Run: headless pygame with SDL's dummy video driver; simulated clock (each Clock.tick advances the game by its frame time, no real sleeping); random seed 0; keys injected as events and as key.get_pressed() state; mouse plan: one left click at the window centre at the start of phase 2, then a move to the lower-right quarter at the start of phase 3.
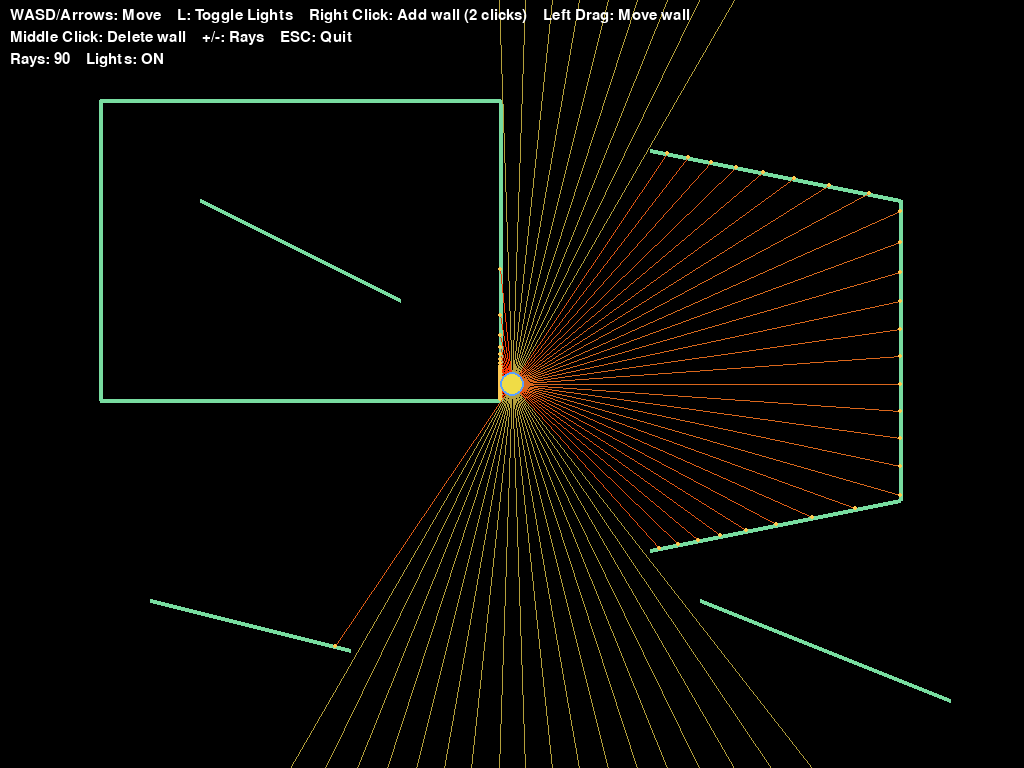
Frame 1 of 4 · flips 1–60 · no input
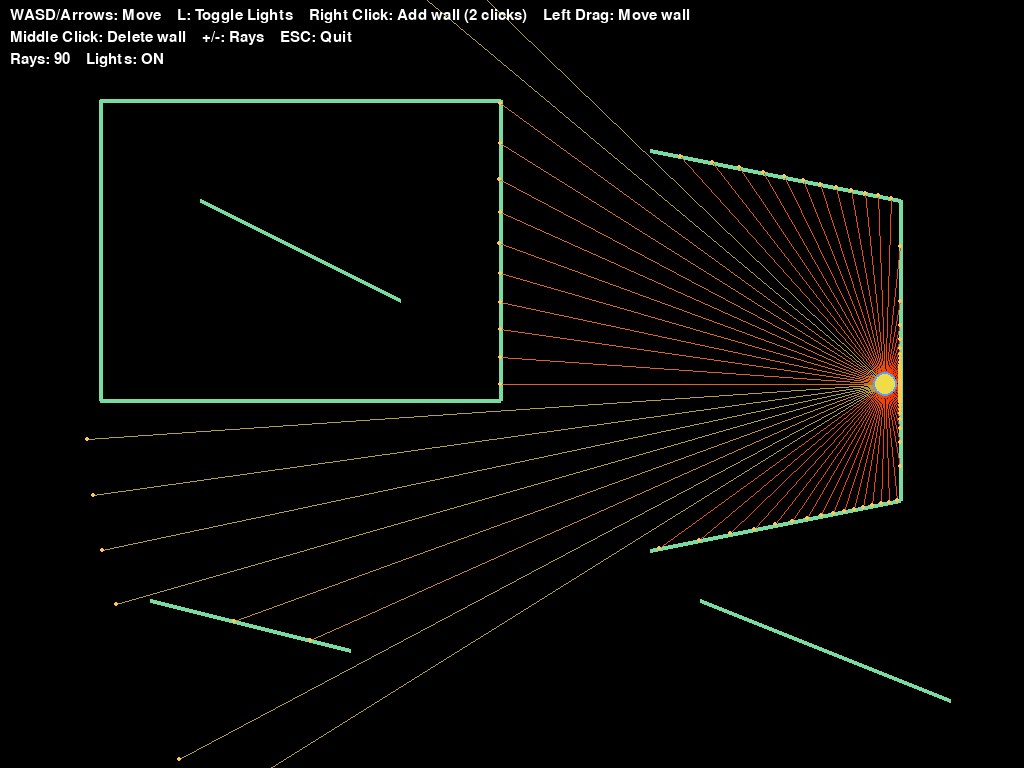
Frame 2 of 4 · flips 61–180 · clicked the window centre · tapped SPACE, RETURN · held RIGHT (→), D
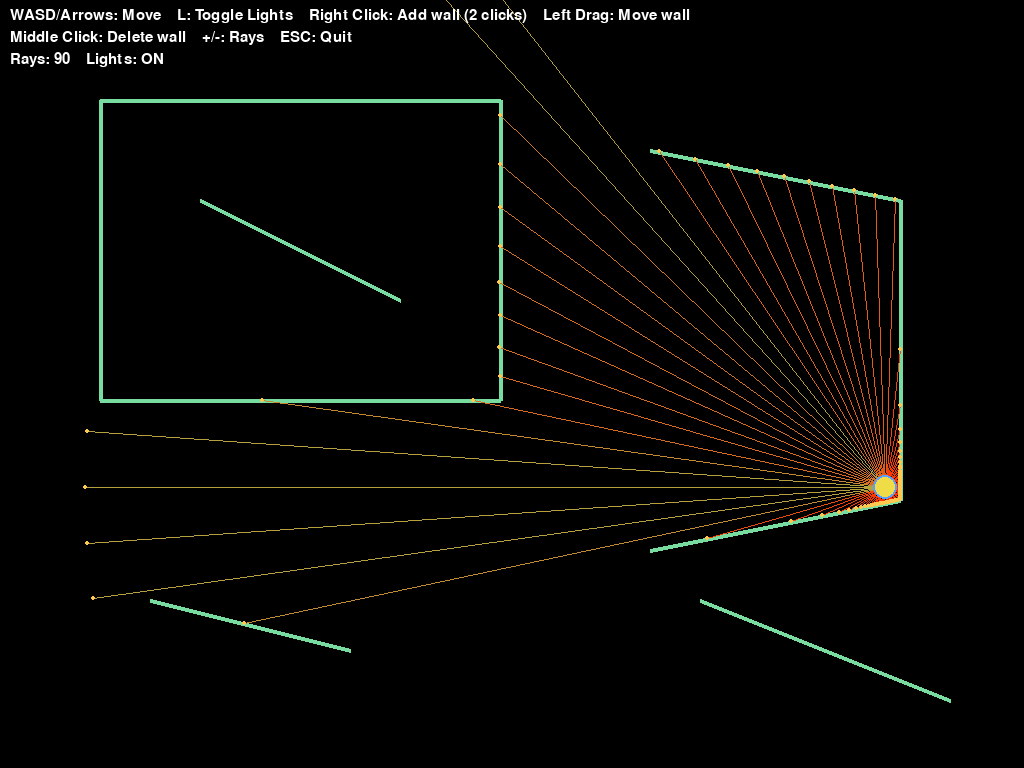
Frame 3 of 4 · flips 181–300 · moved the mouse to the lower-right quarter · held DOWN (↓), S
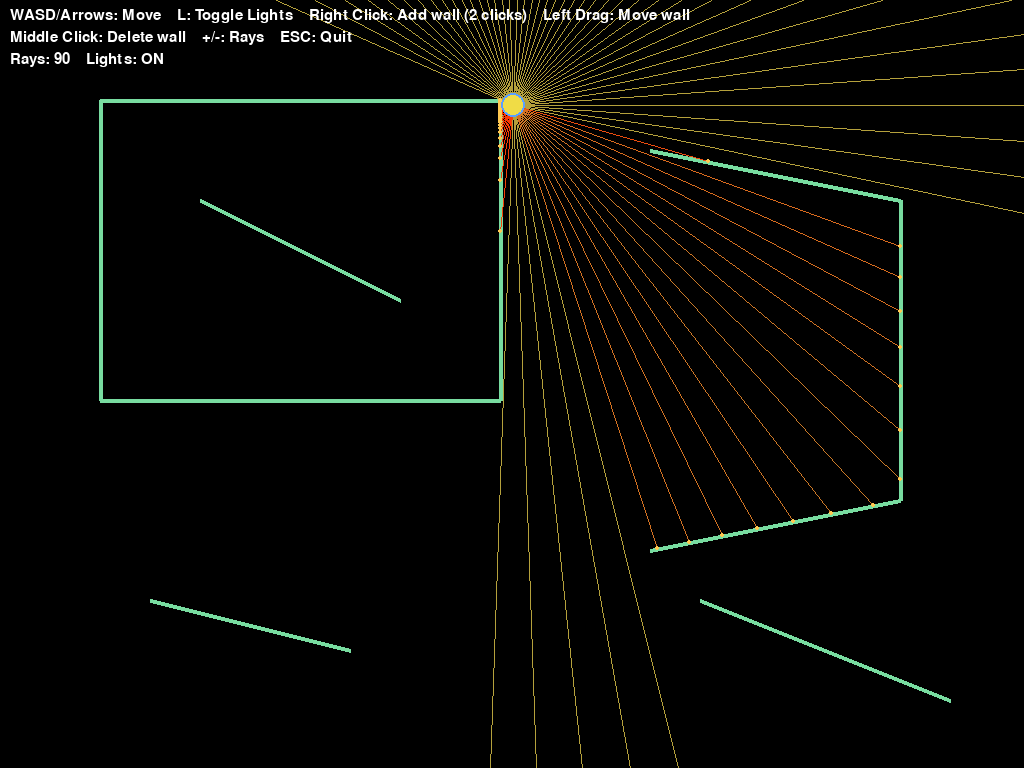
Frame 4 of 4 · flips 301–420 · held LEFT (←), A, UP (↑), W

The pygame program that drew these frames:

"""
Ray Tracing V6 - Full 360 Vision
Features:
- Rays all around the player (360 degrees)
- Player circular collision
- Move/add/delete walls
- Lights toggle (L)
- Adjustable rays (+/-)
"""

import pygame
import math
import sys
from typing import List, Optional, Tuple

pygame.init()

# --- Config ---
SCREEN_WIDTH = 1024
SCREEN_HEIGHT = 768
FPS = 60

WHITE = (255, 255, 255)
BLACK = (0, 0, 0)
YELLOW = (240, 220, 70)
BLUE = (90, 160, 255)
RED = (255, 100, 100)
WALL_COLOR = (120, 220, 160)

# --- Utility ---
def clamp(v, a, b):
    return max(a, min(b, v))

def dist_point_segment(px, py, x1, y1, x2, y2) -> float:
    dx = x2 - x1
    dy = y2 - y1
    if dx == 0 and dy == 0:
        return math.hypot(px - x1, py - y1)
    t = ((px - x1) * dx + (py - y1) * dy) / (dx*dx + dy*dy)
    t = clamp(t, 0.0, 1.0)
    cx = x1 + t * dx
    cy = y1 + t * dy
    return math.hypot(px - cx, py - cy)

# --- Wall ---
class Wall:
    def __init__(self, x1, y1, x2, y2, color=WALL_COLOR):
        self.x1, self.y1, self.x2, self.y2 = x1, y1, x2, y2
        self.color = color

    def draw(self, surf, width=4):
        pygame.draw.line(surf, self.color, (self.x1, self.y1), (self.x2, self.y2), width)

    def distance_to_point(self, px, py):
        return dist_point_segment(px, py, self.x1, self.y1, self.x2, self.y2)

    def move_by(self, dx, dy):
        self.x1 += dx; self.x2 += dx
        self.y1 += dy; self.y2 += dy

    def get_intersection(self, ray_x, ray_y, ray_dx, ray_dy, max_distance=1000):
        x1, y1, x2, y2 = self.x1, self.y1, self.x2, self.y2
        sx = x2 - x1
        sy = y2 - y1
        denom = ray_dx * sy - ray_dy * sx
        if abs(denom) < 1e-10:
            return None
        t = ((x1 - ray_x) * sy - (y1 - ray_y) * sx) / denom
        u = ((x1 - ray_x) * ray_dy - (y1 - ray_y) * ray_dx) / denom
        if t > 0 and 0 <= u <= 1:
            ix = ray_x + t * ray_dx
            iy = ray_y + t * ray_dy
            distance = math.hypot(ix - ray_x, iy - ray_y)
            if distance <= max_distance:
                return (ix, iy, distance)
        return None

# --- Ray ---
class Ray:
    def __init__(self, x, y, angle, max_length=800):
        self.start_x, self.start_y = x, y
        self.angle = angle
        self.max_length = max_length
        self.end_x = x + math.cos(angle) * max_length
        self.end_y = y + math.sin(angle) * max_length
        self.hit_distance = max_length

    def update(self, x, y, angle):
        self.start_x, self.start_y = x, y
        self.angle = angle
        self.end_x = x + math.cos(angle) * self.max_length
        self.end_y = y + math.sin(angle) * self.max_length
        self.hit_distance = self.max_length

    def cast(self, walls: List[Wall]):
        dx = math.cos(self.angle)
        dy = math.sin(self.angle)
        closest = self.max_length
        closest_point = (self.end_x, self.end_y)
        for w in walls:
            inter = w.get_intersection(self.start_x, self.start_y, dx, dy, self.max_length)
            if inter:
                ix, iy, distance = inter
                if distance < closest:
                    closest = distance
                    closest_point = (ix, iy)
        self.hit_distance = closest
        self.end_x, self.end_y = closest_point

    def draw(self, surf):
        t = clamp(1.0 - self.hit_distance / self.max_length, 0.0, 1.0)
        intensity = int(180 + 75 * t)
        color = (intensity, int(160 * (1 - t) + 50 * t), int(60 * (1 - t)))
        pygame.draw.line(surf, color, (self.start_x, self.start_y), (self.end_x, self.end_y), 1)

# --- Player ---
class Player:
    def __init__(self, x, y, radius=12):
        self.x, self.y = x, y
        self.radius = radius
        self.speed = 4.5

    def move_with_collision(self, dx, dy, walls: List[Wall]):
        new_x = self.x + dx
        if all(dist_point_segment(new_x, self.y, w.x1, w.y1, w.x2, w.y2) >= self.radius for w in walls):
            self.x = new_x
        new_y = self.y + dy
        if all(dist_point_segment(self.x, new_y, w.x1, w.y1, w.x2, w.y2) >= self.radius for w in walls):
            self.y = new_y
        self.x = clamp(self.x, self.radius, SCREEN_WIDTH - self.radius)
        self.y = clamp(self.y, self.radius, SCREEN_HEIGHT - self.radius)

    def handle_input(self, keys, walls):
        dx = dy = 0
        if keys[pygame.K_w] or keys[pygame.K_UP]: dy -= self.speed
        if keys[pygame.K_s] or keys[pygame.K_DOWN]: dy += self.speed
        if keys[pygame.K_a] or keys[pygame.K_LEFT]: dx -= self.speed
        if keys[pygame.K_d] or keys[pygame.K_RIGHT]: dx += self.speed
        if dx != 0 and dy != 0:
            scale = 1 / math.sqrt(2)
            dx *= scale; dy *= scale
        self.move_with_collision(dx, dy, walls)

    def draw(self, surf):
        pygame.draw.circle(surf, YELLOW, (int(self.x), int(self.y)), self.radius)
        pygame.draw.circle(surf, BLUE, (int(self.x), int(self.y)), self.radius, 2)

# --- Game ---
class Game:
    def __init__(self):
        self.screen = pygame.display.set_mode((SCREEN_WIDTH, SCREEN_HEIGHT))
        pygame.display.set_caption("Ray Tracing V6 - Full 360 Vision")
        self.clock = pygame.time.Clock()
        self.font = pygame.font.Font(None, 22)
        self.player = Player(SCREEN_WIDTH//2, SCREEN_HEIGHT//2)
        self.walls: List[Wall] = [
            Wall(100,100,500,100), Wall(500,100,500,400), Wall(500,400,100,400),
            Wall(100,400,100,100), Wall(200,200,400,300), Wall(650,150,900,200),
            Wall(900,200,900,500), Wall(900,500,650,550), Wall(150,600,350,650),
            Wall(700,600,950,700)
        ]
        self.num_rays = 90
        self.rays: List[Ray] = self.create_rays(self.num_rays)
        self.lights_on = True
        self.selected_wall: Optional[Wall] = None
        self.dragging = False
        self.drag_last_pos = (0,0)
        self.new_wall_start: Optional[Tuple[float,float]] = None
        self.running = True

    def create_rays(self, num_rays):
        return [Ray(self.player.x,self.player.y,0) for _ in range(num_rays)]

    def update_rays(self):
        for i, ray in enumerate(self.rays):
            angle = (i / len(self.rays)) * 2 * math.pi
            ray.update(self.player.x, self.player.y, angle)
            ray.cast(self.walls)

    def handle_events(self):
        for event in pygame.event.get():
            if event.type == pygame.QUIT: self.running=False
            elif event.type == pygame.KEYDOWN:
                if event.key==pygame.K_ESCAPE: self.running=False
                elif event.key in (pygame.K_PLUS, pygame.K_EQUALS):
                    self.num_rays=min(720,self.num_rays+10); self.rays=self.create_rays(self.num_rays)
                elif event.key==pygame.K_MINUS:
                    self.num_rays=max(3,self.num_rays-10); self.rays=self.create_rays(self.num_rays)
                elif event.key==pygame.K_l:
                    self.lights_on = not self.lights_on
            elif event.type==pygame.MOUSEBUTTONDOWN:
                mx,my = event.pos
                if event.button==1:
                    nearest=None; nd=1e9
                    for w in self.walls:
                        d=w.distance_to_point(mx,my)
                        if d<12 and d<nd: nearest,nd=w,d
                    if nearest: self.selected_wall=nearest; self.dragging=True; self.drag_last_pos=(mx,my)
                    else: self.selected_wall=None
                elif event.button==3:
                    if self.new_wall_start is None: self.new_wall_start=(mx,my)
                    else:
                        sx,sy=self.new_wall_start
                        if math.hypot(mx-sx,my-sy)>6: self.walls.append(Wall(sx,sy,mx,my))
                        self.new_wall_start=None
                elif event.button==2:
                    to_delete=None
                    for w in self.walls:
                        if w.distance_to_point(mx,my)<10: to_delete=w; break
                    if to_delete: self.walls.remove(to_delete)
            elif event.type==pygame.MOUSEBUTTONUP:
                if event.button==1 and self.dragging: self.dragging=False; self.selected_wall=None
            elif event.type==pygame.MOUSEMOTION:
                if self.dragging and self.selected_wall:
                    mx,my=event.pos; lx,ly=self.drag_last_pos
                    self.selected_wall.move_by(mx-lx,my-ly)
                    self.drag_last_pos=(mx,my)

    def update(self):
        keys=pygame.key.get_pressed()
        self.player.handle_input(keys,self.walls)
        self.update_rays()

    def draw_scene(self):
        for w in self.walls: w.draw(self.screen)
        if self.new_wall_start:
            mx,my=pygame.mouse.get_pos()
            pygame.draw.line(self.screen,RED,self.new_wall_start,(mx,my),2)
            pygame.draw.circle(self.screen,RED,(int(self.new_wall_start[0]),int(self.new_wall_start[1])),4)
        for ray in self.rays:
            if self.lights_on: ray.draw(self.screen)
        for ray in self.rays: pygame.draw.circle(self.screen,(255,200,80),(int(ray.end_x),int(ray.end_y)),2)
        self.player.draw(self.screen)

    def draw_darkness_mask(self):
        dark=pygame.Surface((SCREEN_WIDTH,SCREEN_HEIGHT),flags=pygame.SRCALPHA)
        dark.fill((0,0,0,220))
        pts=[(ray.end_x,ray.end_y) for ray in self.rays]
        # sort points by angle around player
        pts.sort(key=lambda p: math.atan2(p[1]-self.player.y, p[0]-self.player.x))
        if len(pts)>=3:
            pygame.draw.polygon(dark,(0,0,0,0),pts)
        self.screen.blit(dark,(0,0))

    def draw_ui(self):
        lines=[
            "WASD/Arrows: Move    L: Toggle Lights    Right Click: Add wall (2 clicks)    Left Drag: Move wall",
            "Middle Click: Delete wall    +/-: Rays    ESC: Quit",
            f"Rays: {self.num_rays}    Lights: {'ON' if self.lights_on else 'OFF'}"
        ]
        y=8
        for l in lines:
            txt=self.font.render(l,True,WHITE)
            self.screen.blit(txt,(10,y))
            y+=22

    def run(self):
        while self.running:
            self.clock.tick(FPS)
            self.handle_events()
            self.update()
            self.screen.fill(BLACK)
            self.draw_scene()
            if not self.lights_on:
                self.draw_darkness_mask()
            self.draw_ui()
            pygame.display.flip()
        pygame.quit(); sys.exit()

if __name__=="__main__":
    Game().run()
